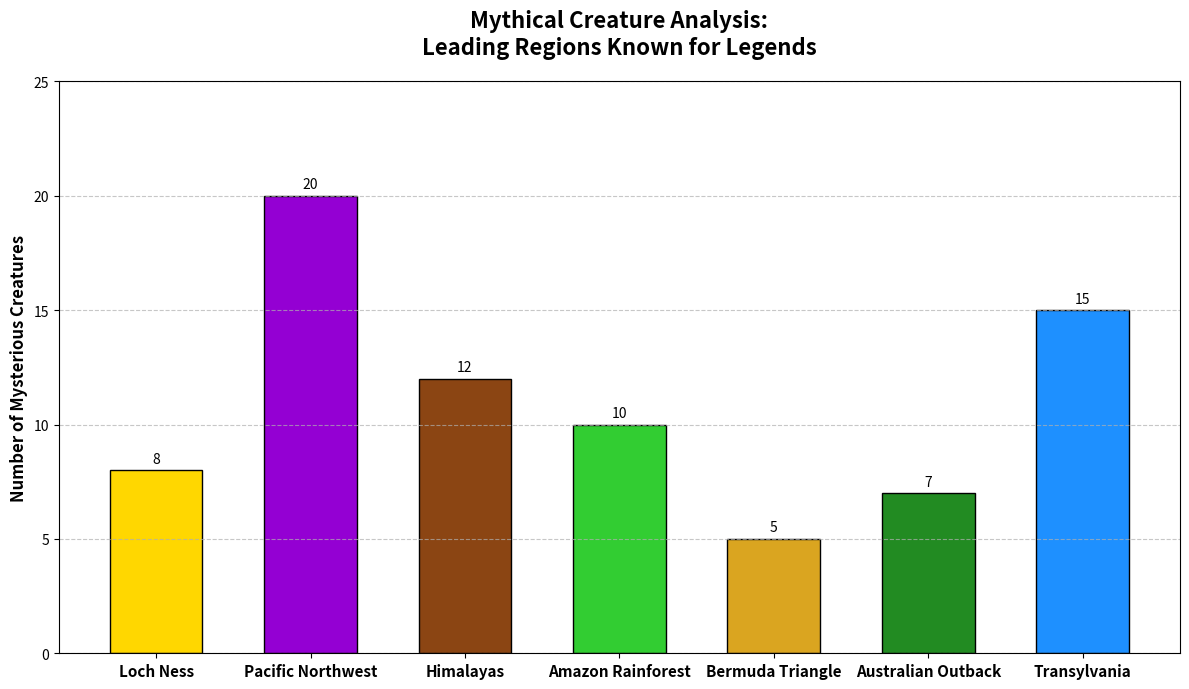

Write the Python code that produced this figure.
import matplotlib.pyplot as plt
import numpy as np

regions = ["Loch Ness", "Pacific Northwest", "Himalayas", "Amazon Rainforest",
           "Bermuda Triangle", "Australian Outback", "Transylvania"]
cryptid_counts = [8, 20, 12, 10, 5, 7, 15]

# Manually shuffled colors
colors = ['#FFD700', '#9400D3', '#8B4513', '#32CD32', '#DAA520', '#228B22', '#1E90FF']

fig, ax = plt.subplots(figsize=(12, 7))

bars = ax.bar(regions, cryptid_counts, color=colors, edgecolor='black', width=0.6)

for bar in bars:
    height = bar.get_height()
    ax.text(bar.get_x() + bar.get_width() / 2, height + 0.5,
            f'{int(height)}', ha='center', va='center', fontsize=10, color='black')

ax.set_ylabel('Number of Mysterious Creatures', fontsize=12, fontweight='bold')
ax.set_title('Mythical Creature Analysis:\nLeading Regions Known for Legends', 
             fontsize=16, fontweight='bold', pad=20)
ax.set_ylim(0, max(cryptid_counts) + 5)
ax.grid(axis='y', linestyle='--', alpha=0.7)

ax.set_xticklabels(regions, fontsize=11, weight='bold')

plt.tight_layout()

plt.show()
